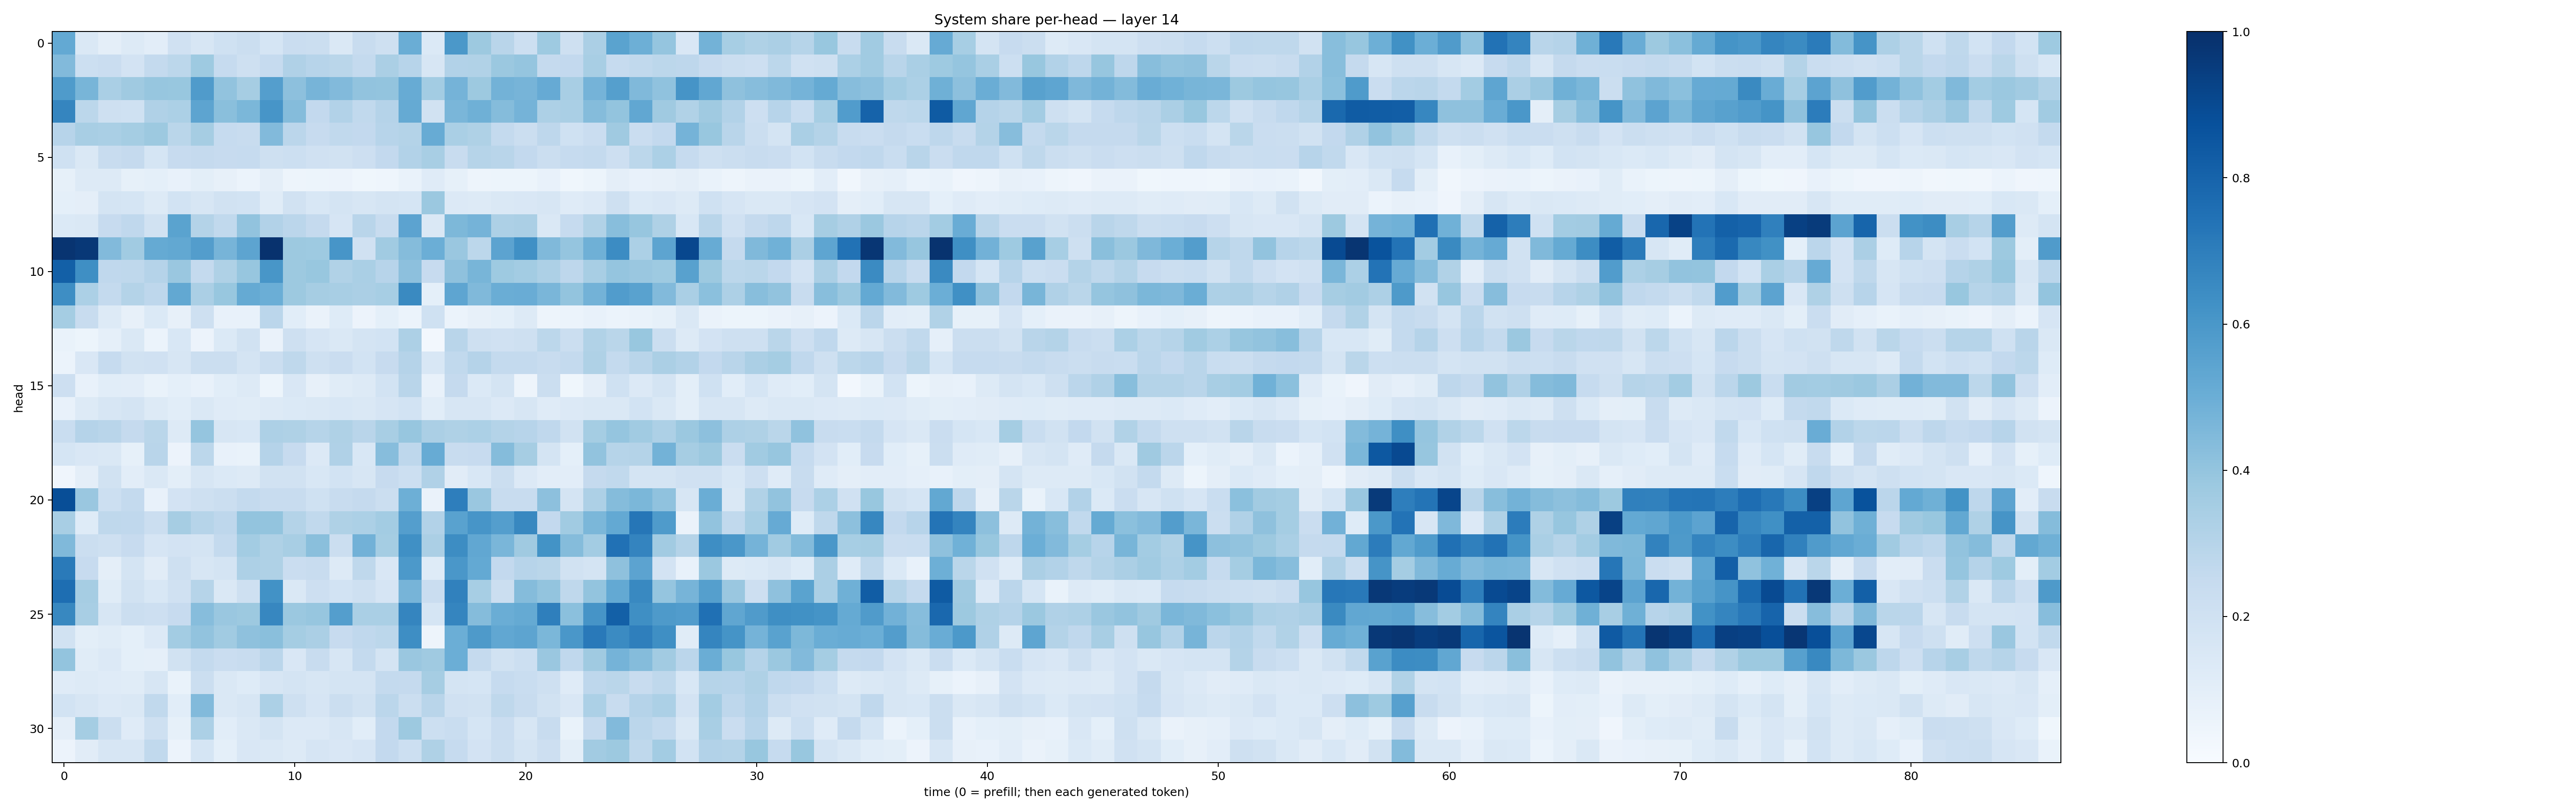

The file beside this chart, header and first rows:
0.5219076, 0.14797863, 0.094274886, 0.12566882, 0.101737574, 0.19749293, 0.16270137, 0.20160647, 0.22223727, 0.16933374, 0.2283731, 0.2203147, 0.14487435, 0.24040282, 0.2071926, 0.5035659, 0.13982747, 0.5972181, 0.37648934, 0.29132748, 0.21565074, 0.37184024, 0.20466813, 0.33364618
0.4449, 0.2171, 0.2286, 0.1804, 0.2572, 0.279, 0.3736, 0.2497, 0.2096, 0.2465, 0.3192, 0.2932, 0.2868, 0.2559, 0.3356, 0.2932, 0.1614, 0.3099, 0.316, 0.3808, 0.3962, 0.2515, 0.2585, 0.3427
0.5845, 0.4679, 0.3377, 0.3685, 0.3922, 0.3876, 0.5786, 0.4051, 0.3481, 0.5699, 0.4168, 0.4695, 0.4438, 0.4033, 0.3997, 0.5112, 0.357, 0.4752, 0.3778, 0.4787, 0.4703, 0.5118, 0.3402, 0.4753
0.67, 0.2784, 0.208, 0.2, 0.3174, 0.3292, 0.5411, 0.4243, 0.4572, 0.6088, 0.4373, 0.2615, 0.3091, 0.2621, 0.3021, 0.5166, 0.1945, 0.4639, 0.4898, 0.4348, 0.4753, 0.3263, 0.3379, 0.4354
0.2939, 0.3432, 0.3393, 0.3532, 0.3764, 0.2879, 0.3504, 0.2488, 0.2397, 0.4444, 0.2838, 0.2438, 0.2653, 0.2616, 0.2964, 0.3077, 0.51, 0.3363, 0.3225, 0.2565, 0.2201, 0.2746, 0.2004, 0.2276
0.203, 0.1456, 0.2353, 0.2501, 0.17, 0.2453, 0.2518, 0.243, 0.2469, 0.2084, 0.216, 0.1966, 0.1942, 0.2121, 0.2609, 0.3122, 0.3436, 0.2367, 0.2997, 0.2924, 0.2586, 0.2256, 0.2499, 0.2562
0.08237, 0.1257, 0.129, 0.08292, 0.08992, 0.07317, 0.1006, 0.08074, 0.06163, 0.09415, 0.04947, 0.05339, 0.0553, 0.03851, 0.04486, 0.06666, 0.1182, 0.08462, 0.05016, 0.05256, 0.05414, 0.07381, 0.03536, 0.05163
0.09094, 0.09482, 0.1736, 0.1705, 0.1266, 0.1864, 0.1622, 0.1925, 0.1852, 0.1141, 0.1915, 0.1562, 0.1742, 0.1581, 0.1719, 0.1713, 0.3825, 0.1353, 0.1296, 0.1449, 0.1521, 0.1616, 0.1178, 0.1343
0.1403, 0.144, 0.2427, 0.2689, 0.1921, 0.5473, 0.3068, 0.2621, 0.4044, 0.3088, 0.2829, 0.2522, 0.165, 0.2926, 0.2375, 0.5438, 0.1436, 0.4569, 0.474, 0.3264, 0.3326, 0.1453, 0.2499, 0.3155
0.9839, 0.9677, 0.4443, 0.3656, 0.5186, 0.5247, 0.5717, 0.4718, 0.54, 0.9885, 0.377, 0.3711, 0.6088, 0.1972, 0.3653, 0.437, 0.4998, 0.3831, 0.2808, 0.5449, 0.6296, 0.4457, 0.3977, 0.4909
0.816, 0.6353, 0.267, 0.2709, 0.301, 0.3866, 0.2562, 0.321, 0.3911, 0.6049, 0.3772, 0.3868, 0.3155, 0.339, 0.2938, 0.4152, 0.2425, 0.4109, 0.468, 0.3726, 0.3567, 0.3281, 0.2742, 0.3428
0.6379, 0.3294, 0.2563, 0.3072, 0.2744, 0.5268, 0.3346, 0.3902, 0.5164, 0.4989, 0.3755, 0.3501, 0.3435, 0.3342, 0.3461, 0.6561, 0.09299, 0.537, 0.4457, 0.5014, 0.5061, 0.4641, 0.3999, 0.4767
0.353, 0.2344, 0.1269, 0.07876, 0.1376, 0.07998, 0.2059, 0.07213, 0.07107, 0.282, 0.1088, 0.06521, 0.1231, 0.05591, 0.09338, 0.06199, 0.2023, 0.06018, 0.08188, 0.09347, 0.1266, 0.04991, 0.05985, 0.07306
0.06954, 0.05435, 0.08923, 0.1431, 0.06075, 0.1524, 0.05835, 0.138, 0.1889, 0.06339, 0.2073, 0.1678, 0.1445, 0.1733, 0.1863, 0.3261, 0.02724, 0.2929, 0.2094, 0.198, 0.2079, 0.2785, 0.2235, 0.3151
0.06138, 0.1496, 0.2493, 0.1938, 0.1985, 0.157, 0.2224, 0.223, 0.1756, 0.2229, 0.2723, 0.2096, 0.2268, 0.1843, 0.2449, 0.3016, 0.1531, 0.2624, 0.3036, 0.2548, 0.2544, 0.2394, 0.2547, 0.3204
0.2113, 0.07636, 0.1083, 0.1017, 0.06666, 0.09343, 0.07322, 0.1058, 0.1287, 0.05312, 0.1508, 0.08098, 0.1134, 0.1266, 0.1862, 0.2905, 0.07456, 0.2533, 0.1377, 0.1747, 0.04966, 0.2204, 0.03609, 0.09434
0.07568, 0.1255, 0.1637, 0.1721, 0.1254, 0.107, 0.1452, 0.1192, 0.1167, 0.1253, 0.1377, 0.1414, 0.1556, 0.1431, 0.1644, 0.1874, 0.1066, 0.1597, 0.159, 0.1358, 0.1585, 0.1209, 0.1341, 0.1443
0.2315, 0.3043, 0.2891, 0.2535, 0.2853, 0.1291, 0.3956, 0.1603, 0.1561, 0.3277, 0.3241, 0.2969, 0.3211, 0.2893, 0.3422, 0.3931, 0.3321, 0.3203, 0.3313, 0.3052, 0.2955, 0.2681, 0.1931, 0.3537
0.1695, 0.1495, 0.1414, 0.08519, 0.2908, 0.05573, 0.2786, 0.07669, 0.06922, 0.3046, 0.2436, 0.134, 0.3189, 0.1542, 0.43, 0.2751, 0.5097, 0.2348, 0.2436, 0.4354, 0.3513, 0.1724, 0.09335, 0.403
0.0428, 0.09619, 0.1922, 0.1028, 0.1429, 0.0996, 0.1624, 0.137, 0.1257, 0.1914, 0.1937, 0.1531, 0.1873, 0.1602, 0.2427, 0.2177, 0.3191, 0.1095, 0.1554, 0.2226, 0.1357, 0.1033, 0.1052, 0.2504
0.883, 0.3854, 0.2184, 0.2552, 0.07549, 0.1823, 0.2085, 0.2195, 0.2555, 0.2406, 0.2391, 0.2004, 0.2387, 0.2529, 0.2204, 0.496, 0.06261, 0.6966, 0.3838, 0.2392, 0.2351, 0.4143, 0.1774, 0.3259
0.3399, 0.1234, 0.2715, 0.2673, 0.2234, 0.3477, 0.3002, 0.2771, 0.4015, 0.4015, 0.305, 0.2654, 0.3231, 0.3319, 0.3558, 0.5685, 0.3117, 0.5517, 0.6064, 0.5677, 0.6611, 0.2604, 0.3635, 0.4593
0.4482, 0.2213, 0.2084, 0.2435, 0.1656, 0.1825, 0.1759, 0.2547, 0.3577, 0.3218, 0.3404, 0.4231, 0.2194, 0.4838, 0.3536, 0.6316, 0.3345, 0.6434, 0.529, 0.463, 0.3675, 0.6173, 0.434, 0.3579
0.7126, 0.2454, 0.09755, 0.1721, 0.1118, 0.2108, 0.1628, 0.1766, 0.3265, 0.3221, 0.2282, 0.2421, 0.1307, 0.2725, 0.1504, 0.5917, 0.1214, 0.6, 0.5213, 0.2582, 0.2965, 0.2853, 0.1877, 0.1773
0.7609, 0.3502, 0.1162, 0.1948, 0.1556, 0.1955, 0.2985, 0.1482, 0.2088, 0.6244, 0.1419, 0.2128, 0.1869, 0.2036, 0.1657, 0.4693, 0.2298, 0.6863, 0.3451, 0.2204, 0.4349, 0.3992, 0.2713, 0.4023
0.6609, 0.3427, 0.1587, 0.2199, 0.2124, 0.2449, 0.4331, 0.3867, 0.3786, 0.6665, 0.3824, 0.3937, 0.5675, 0.3361, 0.3392, 0.6698, 0.1684, 0.6683, 0.434, 0.501, 0.5163, 0.6948, 0.4212, 0.6126
0.1917, 0.09974, 0.117, 0.0919, 0.1363, 0.3569, 0.4055, 0.366, 0.4106, 0.4239, 0.3523, 0.3356, 0.2459, 0.2676, 0.2779, 0.6393, 0.05034, 0.4974, 0.5898, 0.5305, 0.5396, 0.459, 0.599, 0.7176
0.4005, 0.1164, 0.1359, 0.09329, 0.08604, 0.1922, 0.2558, 0.2266, 0.2378, 0.2843, 0.149, 0.2372, 0.1579, 0.2576, 0.1731, 0.3848, 0.3709, 0.4997, 0.2536, 0.1886, 0.2156, 0.384, 0.2683, 0.3683
0.1209, 0.1318, 0.1199, 0.1143, 0.1587, 0.06647, 0.2245, 0.1416, 0.1228, 0.1636, 0.1786, 0.1563, 0.1786, 0.1765, 0.2552, 0.2512, 0.3491, 0.1767, 0.1713, 0.2467, 0.233, 0.2038, 0.1178, 0.2752
0.1838, 0.1566, 0.1349, 0.1412, 0.2618, 0.1088, 0.4421, 0.1443, 0.1581, 0.3301, 0.2085, 0.1651, 0.22, 0.1911, 0.2839, 0.2204, 0.2896, 0.1959, 0.1921, 0.2722, 0.238, 0.1937, 0.1518, 0.3291
0.09405, 0.3531, 0.2257, 0.1205, 0.2089, 0.08546, 0.3303, 0.1089, 0.1446, 0.1772, 0.1358, 0.1359, 0.1605, 0.1092, 0.2606, 0.377, 0.2152, 0.2321, 0.1692, 0.2286, 0.1593, 0.2361, 0.07003, 0.2535
0.0559, 0.1111, 0.1588, 0.1628, 0.264, 0.05508, 0.1682, 0.09305, 0.1498, 0.1415, 0.1287, 0.1673, 0.1514, 0.1672, 0.2594, 0.2157, 0.3213, 0.2495, 0.1816, 0.2249, 0.1772, 0.2145, 0.09912, 0.3627
